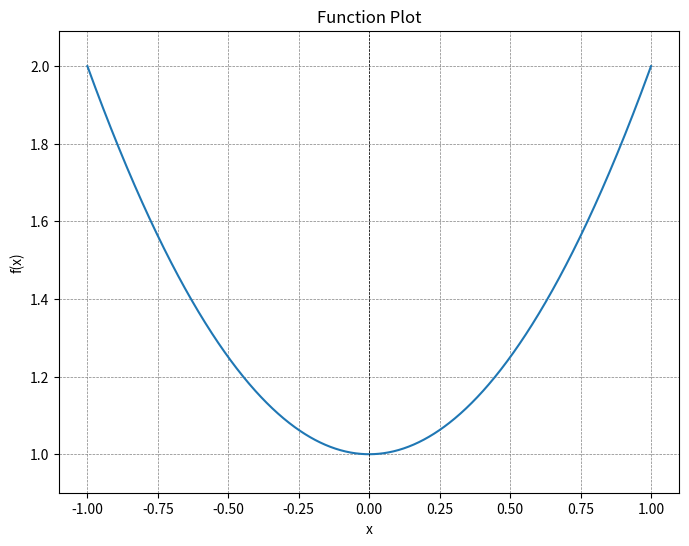
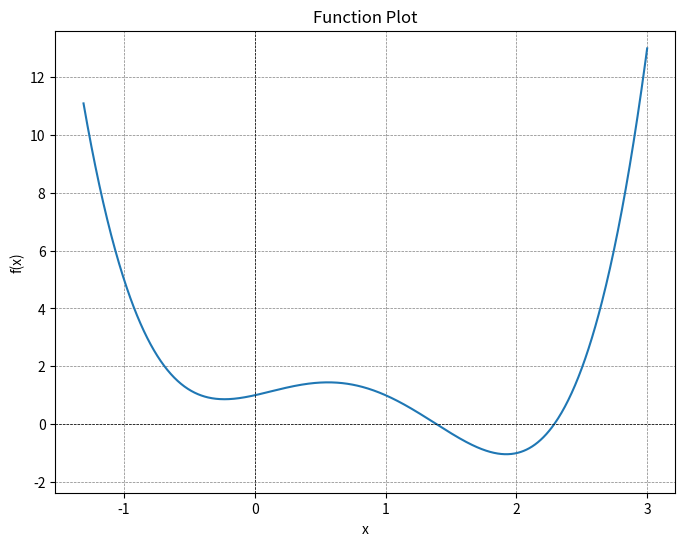
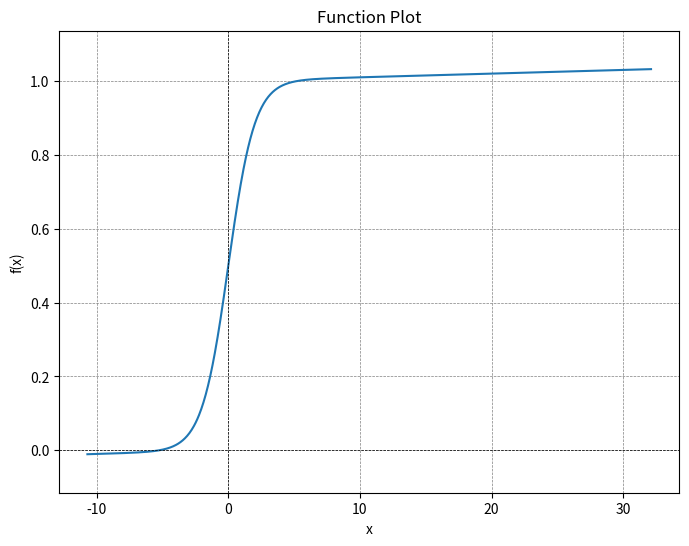
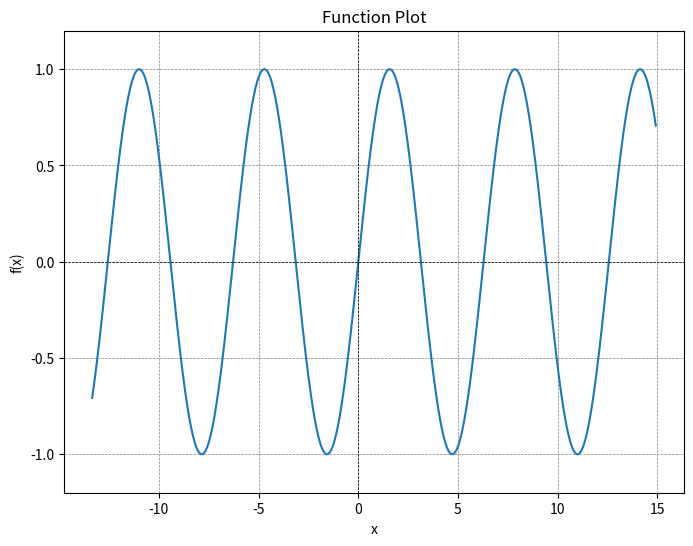
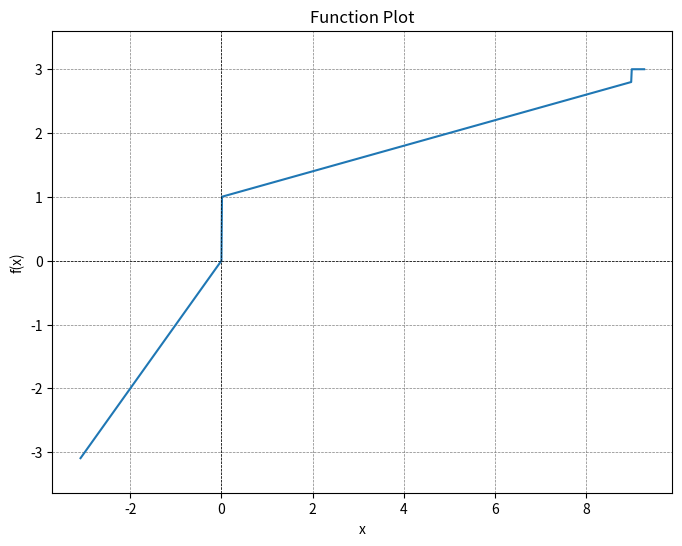
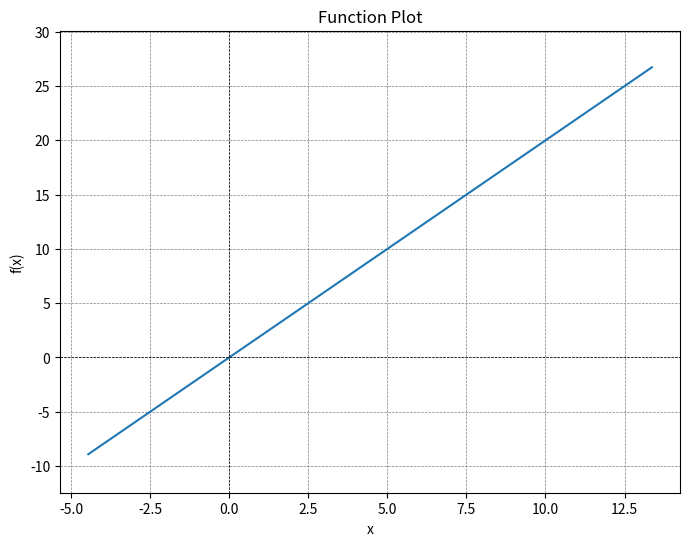
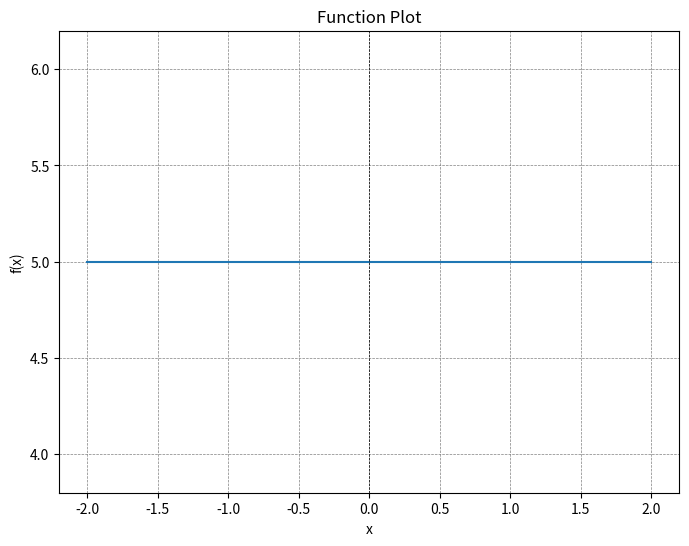
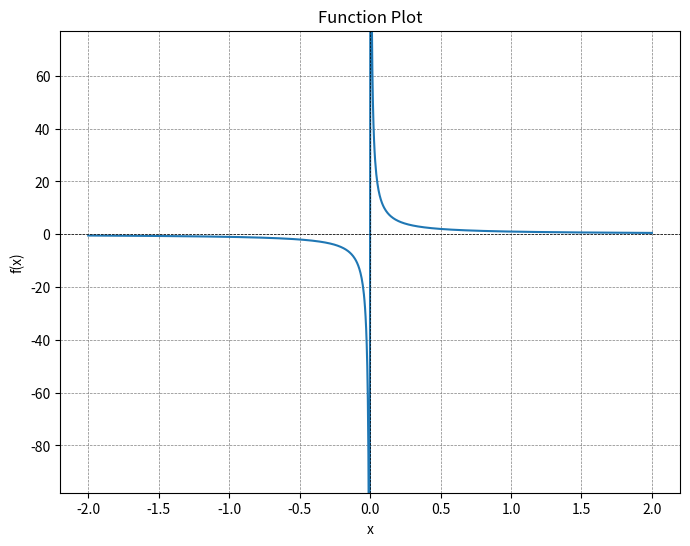
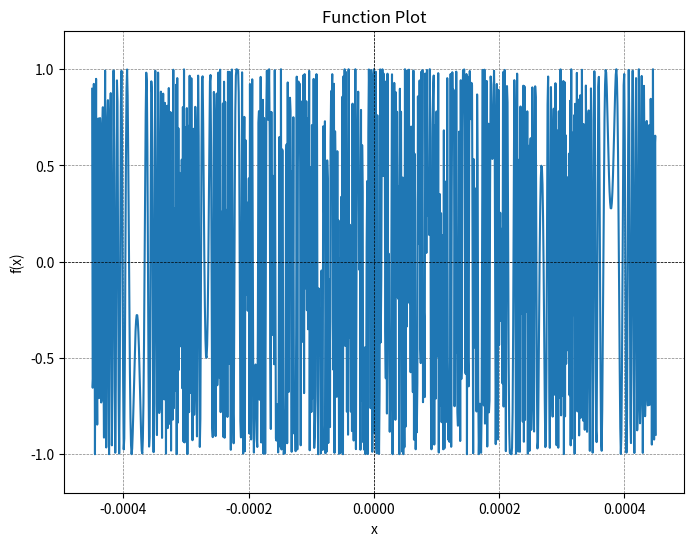

Source code (Python) for these figures, in order:
"""
This file isn't used for part of the library, but more as a test / demonstration of how function range finding works
Written in python for speed of development so I would be able to find useful methods for doing this.
The rust file encodes the same or similar logic, in a rust-friendly way, but the Python
code is easier to read and expiriment with.
"""

# Pads a range (low, high) by some percantance of it's width
def pad_range(rge, padding):
    return [rge[0] - (rge[1] - rge[0]) * padding, rge[1] + (rge[1] - rge[0]) * padding]

# Takes the derivative of a function by the central difference method
def der(f, d=1e-6):
    return lambda x: (f(x + d) - f(x - d)) / (2 * d)

# Performs iterative gradient descent on a function
def grad_desc(f, start, steps=100, temp=1e-8):
    curr_x = start
    curr_f = f(start)

    for _i in range(steps):
        if (dfx := der(f)(curr_x)) == 0:
            break

        prev_x, prev_f = curr_x, curr_f

        curr_x -= temp * dfx
        curr_f = f(curr_x)

        if prev_f >= curr_f:
            temp /= 2
            curr_x = prev_x
        else:
            temp *= 2
    
    return curr_x

# Finds local zeros of a function
def grad_desc_to_zero(f, start, steps=100):
    return grad_desc(lambda x: f(x) ** 2, start, steps)

# Finds local zeros of a fucntion's derivative
def grad_desc_to_stat(f, start, steps=100):
    return grad_desc_to_zero(lambda x: der(f)(x) ** 2, start, steps)

# Subdivides the interval (low, high) into n equal parts (len(result) == n + 1)
def subdivide(low, high, n):
    return [low + (high - low) * i / n for i in range(n + 1)]

# Removes duplicates, within some error value
def distinct_floats(list, epsilon=0.001):
    if len(list) <= 1 or not epsilon:
        return list
    
    prev = float('inf')
    o = []
    for i in sorted(list):
        if abs(i - prev) > epsilon:
            o.append(i)
        prev = i
    return o

# Returns the n smallest magnitude values of li, or all of them if not flag
def sorted_least(li, n=5, flag=True, key=lambda x: x ** 2):
    return sorted(li, key=lambda x: key(x))[:min(len(li), n) if flag else len(li)]

# Internal function for use of finding stationary points of a function with extensions and recursive accuracy improvement
def stationary_points(f):

    def interior(low, high, cuts, extend_below, extend_above, depth, max_point_count, cuts_divisor):
        # Recursive base case
        if cuts <= 1 or not depth:
            return (False, [(low + high) / 2])
        
        # Range of x and y values to search
        x = subdivide(low, high, cuts)
        y = [f(p) for p in x]

        # Slopes of y at each x
        dy = [(y[i + 1] - y[i]) / (x[i + 1] - x[i]) for i in range(len(x) - 1)]

        # Return values: (
        # are there an infinite number of stationary points?,
        # stationary points or first n stationary points if is_inf)
        is_inf = False
        o = []

        # Start at numbers closer to zero. Theres probably a much faster way to do this than sort (i.e. O(n) rather than O(nlog(n)))
        for i in sorted(range(len(dy) - 1), key=lambda i: x[i] ** 2):
            # If the derivative changes sign (e.g., goes from + to -. There must be a f'(x) == 0 in between, or a cusp)
            if dy[i] * dy[i + 1] <= 0:
                # Recursively search the range at a higher detail, to improve prescision and find distinct close-together stationary points
                sp = interior(x[i], x[i + 2], cuts // cuts_divisor, False, False, depth - 1, max_point_count, cuts_divisor)
                
                # Add points to output and check for infinity
                o += sp[1]
                if sp[0] or len(o) > max_point_count:
                    is_inf = True
                    break

        # Choose distinct points at second-to-last depth
        if cuts // cuts_divisor <= 1:  # Only at second-to-last depth
            epsilon = (high - low) / (cuts - 1)  # Slightly larger than the inter-point interval
            o = distinct_floats(o, epsilon)
        
        # Conditions indicating infinite stationary points
        if depth <= 0 or len(o) >= max_point_count or is_inf:
            is_inf = True
            return (is_inf, [grad_desc_to_stat(f, x) for x in sorted_least(o, flag=is_inf)])
        
        # Extend above if still finding new points
        if o and extend_below:
            sp = interior(low - (high - low), low, cuts // cuts_divisor, True, False, depth - 1, max_point_count, cuts_divisor)
            is_inf = is_inf or sp[0]
            o += sp[1]
        
        # Extend below if still finding new points
        if o and extend_above:
            sp = interior(high, high + (high - low), cuts // cuts_divisor, False, True, depth - 1, max_point_count, cuts_divisor)
            is_inf = is_inf or sp[0]
            o += sp[1]
        
        # return a grad desc the points (or a small number of points if there are an infinite number)
        return (is_inf, [grad_desc_to_stat(f, x) for x in sorted_least(o, flag=is_inf)])
    
    return interior(-100, 100, 1000, True, True, 20, 50, 5)


# Mostly a wrapper for stationary_points() with a couple improvements to it's output
def stat_points(f):
    is_inf, points = stationary_points(f)
    
    # Group together nearby (likely equal) points
    epsilon = (max(points) - min(points)) / len(points) if points else 0
    points = distinct_floats(points, epsilon)

    # Bounds check (within 10^18)
    return (is_inf, [p for p in points if abs(p) <= 1e18])

# Given a list of nums, return the range they occupy, plus some pading. ntor = nums to range
def ntor(nums, pad=0.5):
    return pad_range((min(nums), max(nums)), pad)

# Finds zeros of a function using gradient descent
def zeros(f):
    # Much coarser than stat_points(). Just looks for approximate solutions
    zero_points = [grad_desc_to_zero(f, z) for z in sorted(f(x) ** 2 for x in subdivide(-100, 100, 201))[:10]]
    threshold = 10 * min(f(z) for z in zero_points)
    return [x for x in zero_points if f(x) <= threshold]  # A .filter() would be better

# Checks if a function f(x) == 0 for all x
def is_only_zero(f):
    return all(abs(f(x)) <= 0.001 for x in subdivide(-100, 100, 1001))

# Main function to determine the plot range of a given function
def determine_range(f):
    if is_only_zero(der(f)):
        # constant
        return ntor([-1, 1])

    if is_only_zero(der(der(f))):
        # affine
        return ntor([0, 1] + zeros(f))

    # Finds a bunch of 'important' points (p) to a function. Makes a range which displays them all.
    p = []
    p += stat_points(f)[1]  # Stationary Points
    p += stat_points(der(f))[1]  # Change-of-curvature points

    # If large points can be eliminated while still retainining a range
    if len(pn := [i for i in p if abs(i) <= 1e8]) > 1:
        p = pn

    # If there may be a too-small range over which points are checked
    if len(distinct_floats(p, 0.1)) <= 1:
        p += stat_points(lambda x: (abs(der(f)(x)) - 1) ** 2)[1]  # f'(x) == 1 points

    p = distinct_floats(p, 1e-4)  # Consolidate points

    if len(p) <= 1:
        # If still not enough points, 
        p += zeros(f)  # f(x) == 0 points

    # Backup case, if everything else doens't work
    if len(p) == 1:
        return (p[0] - 10, p[0] + 10)
    if len(p) == 0:
        return (-10, 10)

    # Usual return case, generating a range from the important numbers p
    return ntor(p)


# Testing
if __name__ == "__main__":
    import math 

    f1 = lambda x: 1 + x ** 2
    f2 = lambda x: 1 + x + x ** 2 - 3 * x ** 3 + x ** 4
    f3 = lambda x: math.exp(x) / (1 + math.exp(x)) + 0.001 * x  # the linear term is needed because of prescision errors
    f4 = lambda x: math.sin(x)
    f5 = lambda x: x if x <= 0 else 1 + 0.2*x if x <= 9 else 3
    f6 = lambda x: 2 * x
    f7 = lambda x: 5
    f8 = lambda x: 1 / x if x != 0 else 1
    f9 = lambda x: math.sin(1 / x) if x != 0 else 1

    tests = [f1, f2, f3, f4, f5, f6, f7, f8, f9]

    import numpy as np
    from matplotlib import pyplot as plt

    def plot_function_over_range(f, range=(-10, 10), num_points=1000):
        x = np.array(subdivide(range[0], range[1], num_points))
        y = np.array([f(p) for p in x])
        
        plt.figure(figsize=(8, 6))
        plt.plot(x, y)
        plt.axhline(0, color='black', linewidth=0.5, linestyle='--')
        plt.axvline(0, color='black', linewidth=0.5, linestyle='--')
        plt.grid(color='gray', linestyle='--', linewidth=0.5)
        plt.title('Function Plot')
        plt.xlabel('x')
        plt.ylabel('f(x)')

        y_mean = sum(y) / len(y)
        y_std_dev = sum((z - y_mean) ** 2 for z in y) / len(y)
        y_range = (y_mean - 3 * y_std_dev, y_mean + 3 * y_std_dev)

        if y_std_dev <= 0.000000001:
            y_range = (y_mean - 1, y_mean + 1)
        ys = list(sorted(y, key=lambda x: abs(x)))[:-5]

        y_range = (min(ys), max(ys))
        if y_range[1] - y_range[0] <= 0.000000001:
            y_range = (y_range[0] - 1, y_range[1] + 1)
        y_range = pad_range(y_range, 0.1)
        
        plt.ylim(y_range)

        plt.show()

    # Run tests
    for fi, f in enumerate(tests):
        if fi == 7:
            pass
        print(fi, determine_range(f))

    for t in tests:
        r = determine_range(t)
        print(r)
        plot_function_over_range(t, r)
